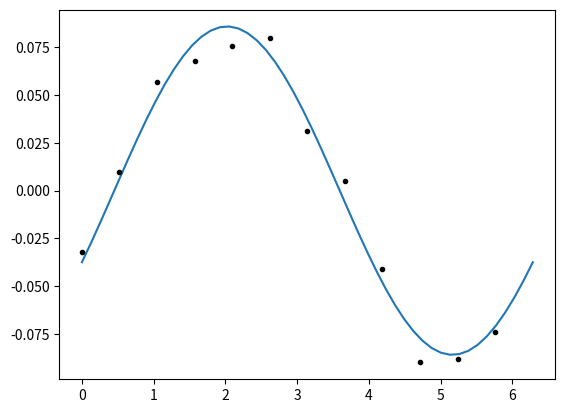

This chart was generated by the following Python code:
import numpy as np
import matplotlib.pyplot as plt

def f(a0, d, psi):
    return -a0 * np.cos(psi+d)

def f2(a1, a2, psi):
    return a1 * np.cos(psi) + a2*np.sin(psi) 

x = np.linspace(0, 2*np.pi)
plt.plot(x, f(0.086, 1.11952, x))
#plt.plot(x, f(-0.03751, 0.07740, x))
u = np.array([0, 30, 60, 90, 120, 150, 180, 210, 240, 270, 300, 330])
u = u/360 * 2*np.pi
v = np.array([-0.032, 0.010, 0.057, 0.068, 0.076, 0.080, 0.031, 0.005, -0.041, -0.09, -0.088, -0.074])
plt.plot(u,v,'k.')
plt.show()

